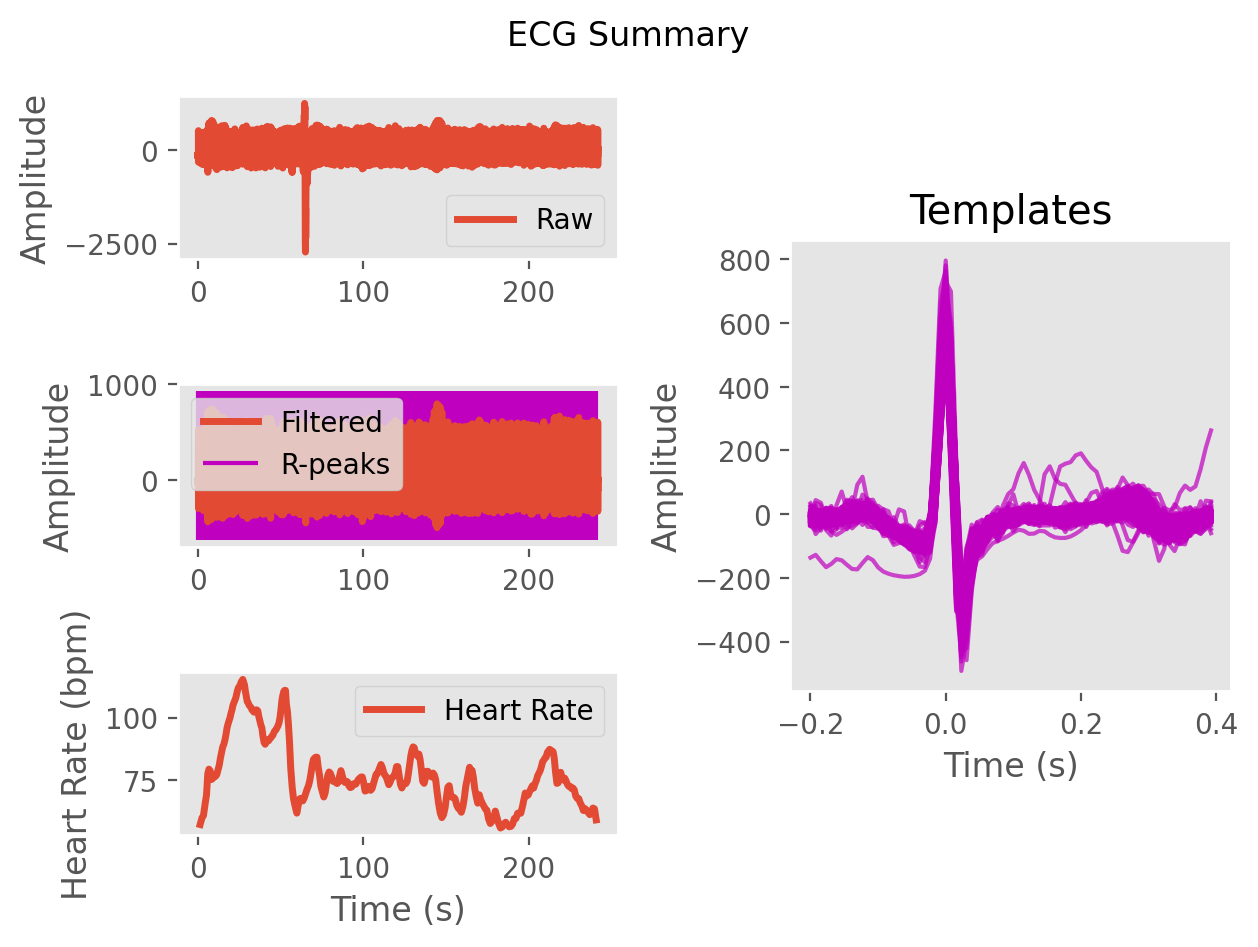

Data behind this chart, as committed beside it:
ECG, -6.723462351332509, -23.01843101027169, -31.557199855692257, -32.58644325049608, -32.70877984159667, -33.92424927472571, -30.62430006033842, -20.15503333556508, -9.515221716377877, -8.819779520638964, -17.871592234744092, -22.667466622278525, -15.108726057689257, -5.970919345713167, -3.6727223149581736, -2.3254495220545017, -0.6340284939679197, -3.020187689593163, -5.082683473727968, -2.7324754868278376, -0.6988338258165676, -1.7259031887750673, -4.194256610408136
Time (s), 0.0, 0.007692, 0.01538, 0.02308, 0.03077, 0.03846, 0.04615, 0.05385, 0.06154, 0.06923, 0.07692, 0.08462, 0.09231, 0.1, 0.1077, 0.1154, 0.1231, 0.1308, 0.1385, 0.1462, 0.1538, 0.1615, 0.1692
Rpeaks, 67, 201, 342, 460, 588, 701, 802, 892, 997, 1101, 1203, 1306, 1408, 1509, 1609, 1704, 1798, 1888, 1976, 2063, 2150, 2233, 2314
IBI Series, 134.0, 141.0, 118.0, 128.0, 113.0, 101.0, 90.0, 105.0, 104.0, 102.0, 103.0, 102.0, 101.0, 100.0, 95.0, 94.0, 90.0, 88.0, 87.0, 87.0, 83.0, 81.0, 80.0
Heart Rate, 1.546, 2.631, 3.538, 4.523, 5.392, 6.169, 6.862, 7.669, 8.469, 9.254, 10.05, 10.83, 11.61, 12.38, 13.11, 13.83, 14.52, 15.2, 15.87, 16.54, 17.18, 17.8, 18.42
